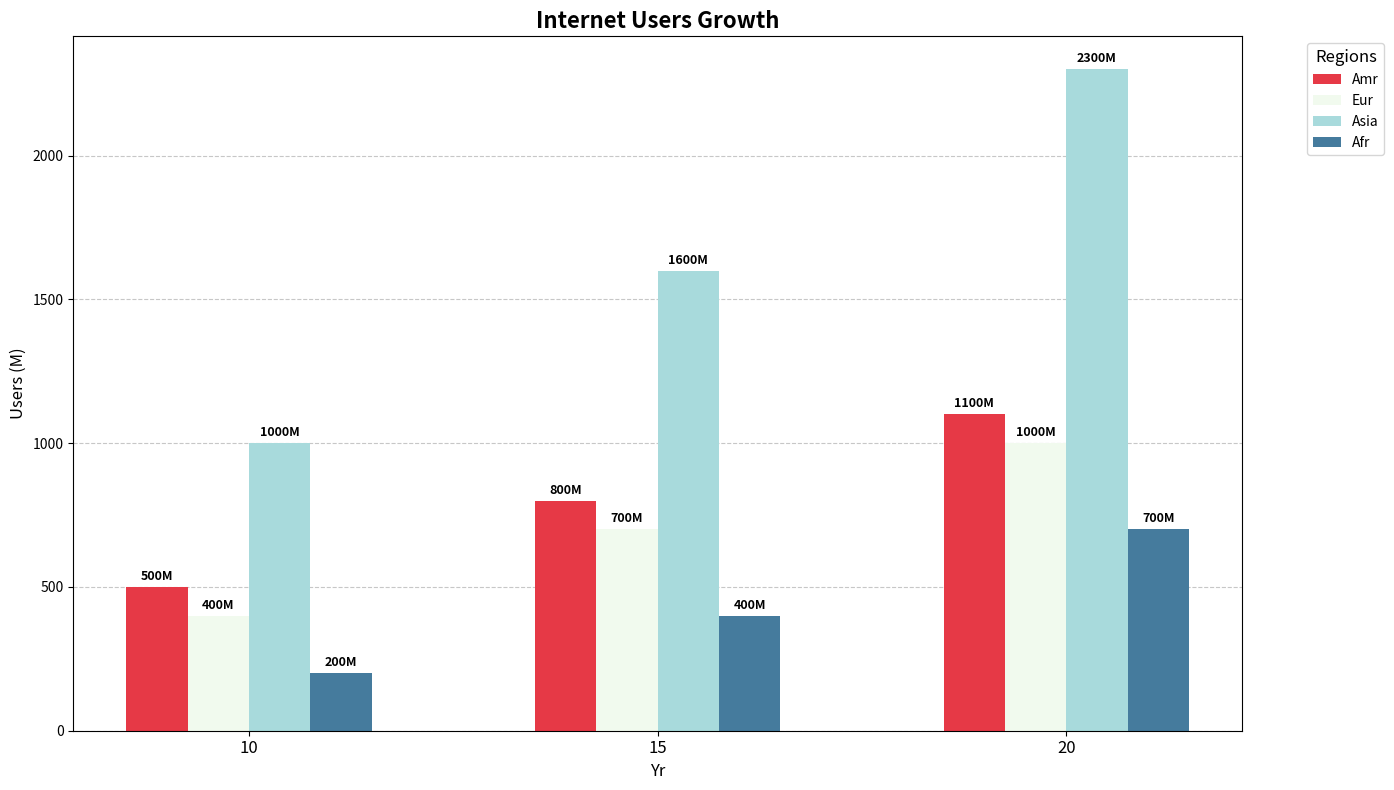

Write the Python code that produced this figure.
import matplotlib.pyplot as plt
import numpy as np

regions = ['Amr', 'Eur', 'Asia', 'Afr']
years = ['10', '15', '20']

internet_users = [
    [500, 800, 1100],  
    [400, 700, 1000],  
    [1000, 1600, 2300],
    [200, 400, 700] 
]

# New set of colors to use for plotting
colors = ['#e63946', '#f1faee', '#a8dadc', '#457b9d']

fig, ax = plt.subplots(figsize=(14, 8))

bar_width = 0.15
ind = np.arange(len(years))

for i, (region, color) in enumerate(zip(regions, colors)):
    bar_positions = ind + i * bar_width
    bars = ax.bar(bar_positions, internet_users[i], bar_width, color=color, label=region)
    
    for bar in bars:
        height = bar.get_height()
        ax.annotate(f'{height}M',
                    xy=(bar.get_x() + bar.get_width() / 2, height),
                    xytext=(0, 3),
                    textcoords="offset points",
                    ha='center', va='bottom', fontsize=9, fontweight='bold')

ax.set_xlabel('Yr', fontsize=12)
ax.set_xticks(ind + bar_width * (len(regions) - 1) / 2)
ax.set_xticklabels(years, fontsize=12)
ax.set_ylabel('Users (M)', fontsize=12)
ax.set_title('Internet Users Growth', fontsize=16, fontweight='bold')

ax.legend(title='Regions', fontsize=10, title_fontsize='12', bbox_to_anchor=(1.05, 1), loc='upper left')
ax.yaxis.grid(True, linestyle='--', alpha=0.7)
ax.set_axisbelow(True)

plt.tight_layout()
plt.show()
